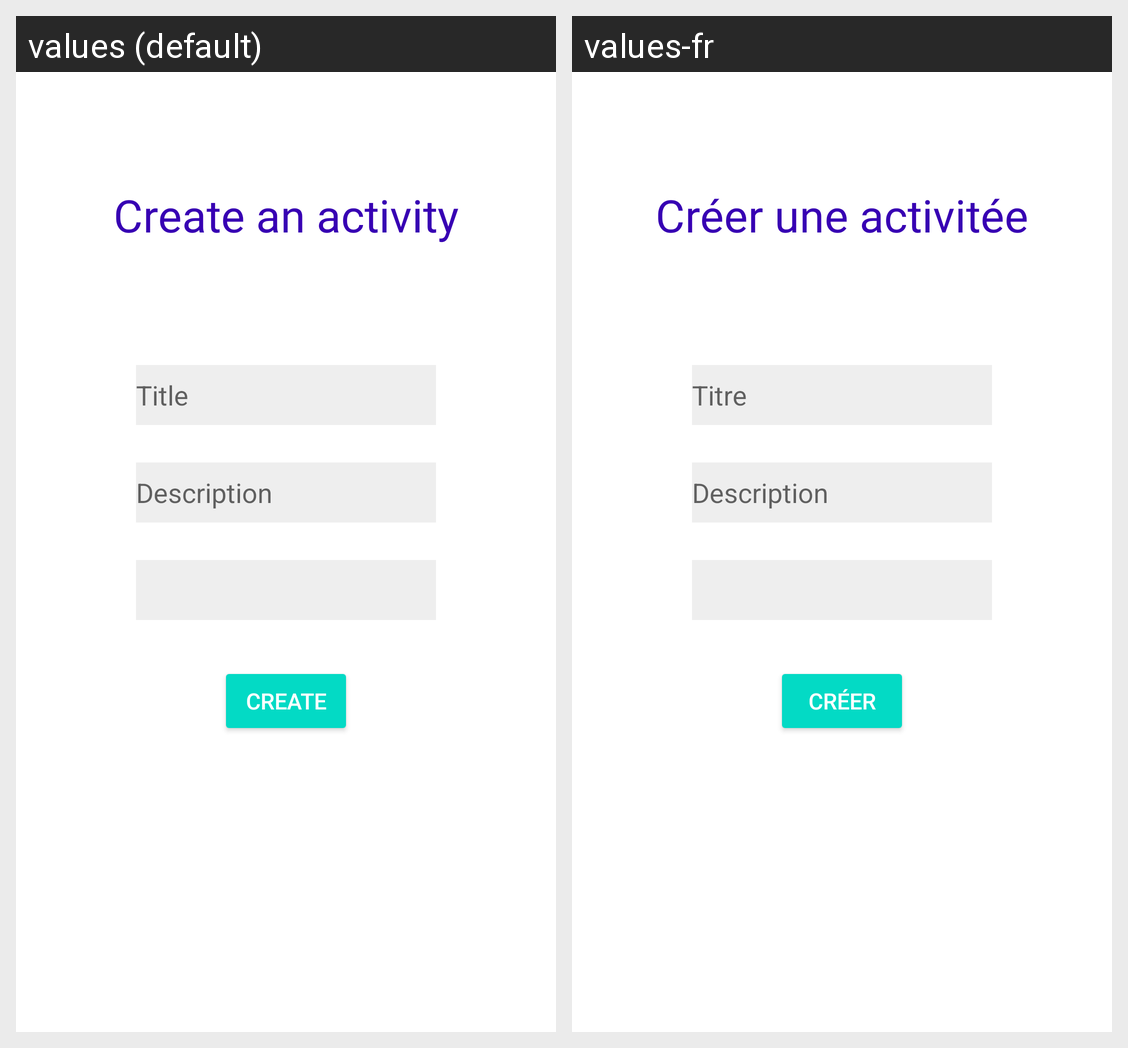

For this localized Android screen grid, give each drawn string resource with its value in every locale shown.
Android screen res/layout/activity_create.xml rendered under 2 locales, left to right: values (default), values-fr. Device: Nexus 5 (rendered at 1080×1920; each locale shown at half size, 540×960, under a caption strip naming it); theme Theme.APA_Projet.
Strings drawn on this screen, with the default value and each locale's value (text and hints the layout hard-codes, and strings that could not be matched under every locale, appear in the picture but are not listed):

createActivity
  values: Create an activity
  values-fr: Créer une activitée

activityTitle
  values: Title
  values-fr: Titre

activityDescription
  values: Description
  values-fr: Description  [not translated; the default value is used]

create
  values: Create
  values-fr: Créer
